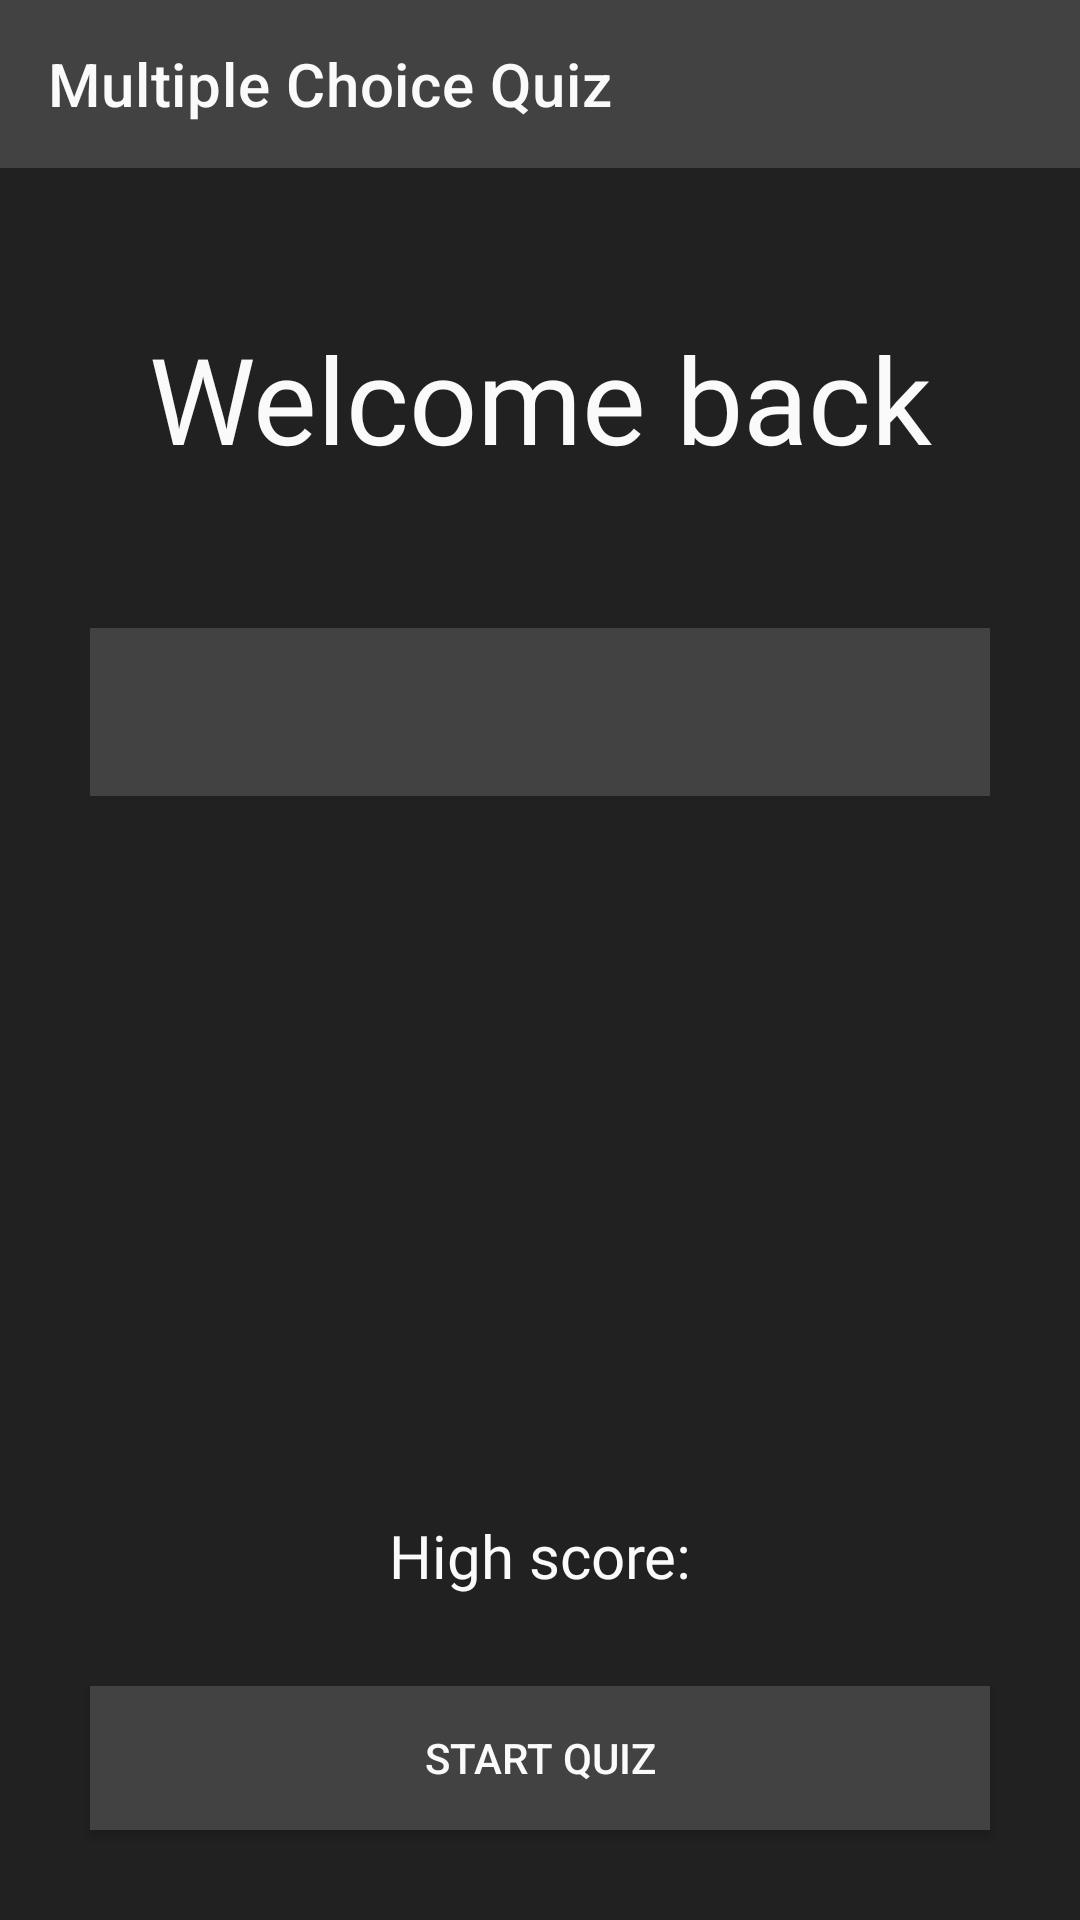

Reconstruct the res/layout file that produces this screen, plus the resources it refers to.
<!-- AndroidManifest.xml: application theme Theme.MultipleChoiceQuiz -->
<!-- res/layout/activity_main.xml -->
<?xml version="1.0" encoding="utf-8"?>

<androidx.constraintlayout.widget.ConstraintLayout xmlns:android="http://schemas.android.com/apk/res/android"
    xmlns:app="http://schemas.android.com/apk/res-auto"
    xmlns:tools="http://schemas.android.com/tools"
    android:layout_width="match_parent"
    android:layout_height="match_parent"
    android:background="@color/colorBackground"
    tools:context=".activities.MainActivity">

    <androidx.appcompat.widget.Toolbar
        android:id="@+id/act_main_toolbar"
        android:layout_width="match_parent"
        android:layout_height="?attr/actionBarSize"
        android:background="@color/colorPrimary"
        app:layout_constraintEnd_toEndOf="parent"
        app:layout_constraintStart_toStartOf="parent"
        app:layout_constraintTop_toTopOf="parent"
        app:title="@string/app_name"
        app:titleTextColor="@color/colorOnPrimary" />

    <androidx.appcompat.widget.AppCompatTextView
        android:id="@+id/act_main_welcome_dear_text"
        android:layout_width="match_parent"
        android:layout_height="wrap_content"
        android:layout_marginTop="50dp"
        android:fontFamily="@font/montserrat_bold"
        android:text="@string/welcome_back"
        android:textAlignment="center"
        android:textColor="@color/colorOnPrimary"
        android:textSize="40dp"
        app:layout_constraintEnd_toEndOf="parent"
        android:layout_marginHorizontal="20dp"
        app:layout_constraintStart_toStartOf="parent"
        app:layout_constraintTop_toBottomOf="@id/act_main_toolbar" />

    <androidx.appcompat.widget.AppCompatSpinner
        android:id="@+id/act_main_categories_spinner"
        android:layout_width="match_parent"
        android:layout_height="?attr/actionBarSize"
        android:spinnerMode="dropdown"
        android:layout_marginHorizontal="30dp"
        android:background="@color/colorPrimary"
        style="@style/PopupTheme"
        android:layout_marginTop="50dp"
        app:layout_constraintTop_toBottomOf="@id/act_main_welcome_dear_text" />

    <androidx.appcompat.widget.AppCompatTextView
        android:id="@+id/act_main_hgih_score_text"
        android:layout_width="match_parent"
        android:layout_height="wrap_content"
        android:layout_marginBottom="30dp"
        android:fontFamily="@font/montserrat"
        android:text="@string/high_score"
        android:textAlignment="center"
        android:layout_marginHorizontal="20dp"
        android:textColor="@color/colorOnPrimary"
        android:textSize="20dp"
        app:layout_constraintBottom_toTopOf="@id/act_main_start_quiz_button"
        app:layout_constraintEnd_toEndOf="parent"
        app:layout_constraintStart_toStartOf="parent" />

    <androidx.appcompat.widget.AppCompatButton
        android:id="@+id/act_main_start_quiz_button"
        android:layout_width="match_parent"
        android:layout_height="wrap_content"
        android:layout_margin="30dp"
        android:background="@color/colorPrimary"
        android:onClick="StartQuiz"
        android:text="@string/start_quiz"
        android:textColor="@color/colorOnPrimary"
        app:layout_constraintBottom_toBottomOf="parent"
        app:layout_constraintEnd_toEndOf="parent"
        app:layout_constraintStart_toStartOf="parent" />

</androidx.constraintlayout.widget.ConstraintLayout>
<!-- resources referenced by this layout -->
<resources>
  <color name="colorBackground">#212121</color>
  <color name="colorOnPrimary">#FAFAFA</color>
  <color name="colorPrimary">#424242</color>
  <string name="app_name">Multiple Choice Quiz</string>
  <string name="high_score">High score: </string>
  <string name="start_quiz">Start Quiz</string>
  <string name="welcome_back">Welcome back</string>
  <style name="PopupTheme" parent="Widget.AppCompat.DropDownItem.Spinner">
  
          <item name="android:popupBackground">@color/colorPrimary</item>
          <item name="android:textColor">@color/colorOnPrimary</item>
          <item name="hintTextAppearance">@color/colorOnPrimary</item>
          <item name="hintTextColor">@color/colorOnPrimary</item>
          <item name="android:textColorHint">@color/colorOnPrimary</item>
          <item name="colorAccent">@color/colorOnPrimary</item>
          <item name="android:tint">@color/colorOnPrimary</item>
  
      </style>
  <style name="Theme.MultipleChoiceQuiz" parent="Theme.MaterialComponents.DayNight.NoActionBar">
          
          <item name="colorPrimary">@color/colorPrimary</item>
          <item name="colorPrimaryVariant">@color/colorPrimaryVariant</item>
          <item name="colorOnPrimary">@color/colorOnPrimary</item>
          
          <item name="colorSecondary">@color/colorSecondary</item>
          <item name="colorSecondaryVariant">@color/colorSecondaryVariant</item>
          <item name="colorOnSecondary">@color/colorOnSecondary</item>
          
          <item name="android:statusBarColor" tools:targetApi="l">?attr/colorPrimaryVariant</item>
          
          <item name="android:navigationBarColor">@color/colorPrimaryVariant</item>
          <item name="spinnerDropDownItemStyle">@style/PopupTheme</item>
      </style>
  <color name="colorPrimaryVariant">#212121</color>
  <color name="colorSecondary">#424242</color>
  <color name="colorSecondaryVariant">#212121</color>
  <color name="colorOnSecondary">#FAFAFA</color>
</resources>
